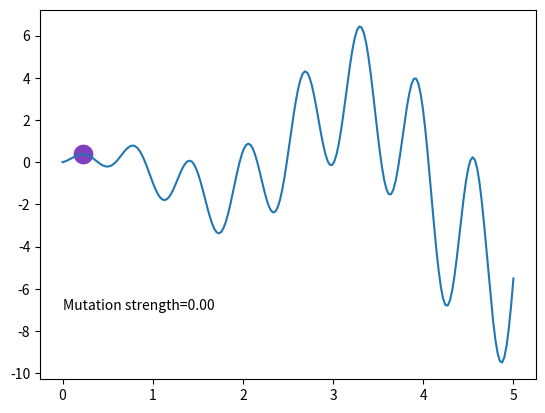

Write Python code to recreate this figure.
"""
(1+1)-ES with 1/5th success rule with visualization.
[redacted]
"""
import numpy as np
import matplotlib.pyplot as plt

DNA_SIZE = 1             # DNA (real number)
DNA_BOUND = [0, 5]       # solution upper and lower bounds
N_GENERATIONS = 200
MUT_STRENGTH = 5.        # initial step size (dynamic mutation strength)


def F(x):
    # to find the maximum of this function
    return np.sin(10*x)*x + np.cos(2*x)*x


# find non-zero fitness for selection
def get_fitness(pred):
    return pred.flatten()


def make_kid(parent):
    # 變異
    # no crossover, only mutation
    k = parent + MUT_STRENGTH * np.random.randn(DNA_SIZE)

    # 確保位於值域範圍中
    k = np.clip(k, *DNA_BOUND)
    return k


def kill_bad(parent, kid):
    global MUT_STRENGTH
    fp = get_fitness(F(parent))[0]
    fk = get_fitness(F(kid))[0]
    p_target = 1/5

    # 子代比親代優秀 -> MUT_STRENGTH *= 大 -> 持續變異，探索可能空間 2.028114981647472
    if fp < fk:     # kid better than parent
        parent = kid
        ps = 1.     # kid win -> ps = 1 (successful offspring)

    # 親代比子代優秀 -> MUT_STRENGTH *= 小 -> 變異收斂 0.8379668855787558
    else:
        ps = 0.

    # 2.028114981647472 / 0.8379668855787558 = 2.4202805821458218
    # adjust global mutation strength
    MUT_STRENGTH *= np.exp(1/np.sqrt(DNA_SIZE+1) * (ps - p_target)/(1 - p_target))
    return parent


parent = 5 * np.random.rand(DNA_SIZE)   # parent DNA

plt.ion()
x = np.linspace(*DNA_BOUND, 200)

for _ in range(N_GENERATIONS):
    # ES part
    kid = make_kid(parent)
    py, ky = F(parent), F(kid)       # for later plot
    parent = kill_bad(parent, kid)

    # something about plotting
    plt.cla()
    plt.scatter(parent, py, s=200, lw=0, c='red', alpha=0.5,)
    plt.scatter(kid, ky, s=200, lw=0, c='blue', alpha=0.5)
    plt.text(0, -7, 'Mutation strength=%.2f' % MUT_STRENGTH)
    plt.plot(x, F(x))
    plt.pause(0.05)

plt.ioff()
plt.show()
